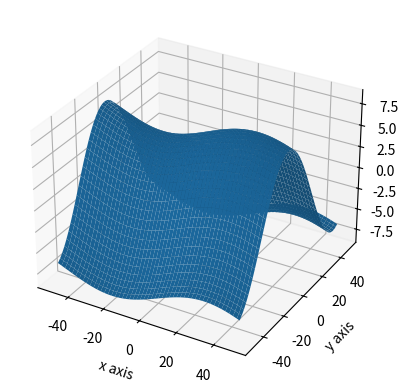

The matplotlib source for this figure:
""" 
This file contains code to approximate solutions to the wave equation 
in two dimensions using finite differences. 

See the main method at the bottom of this file to see either one or 
two dimensional solutions. 

Author: Christian Lentz
"""

import numpy as np
import math as math
import random as rand
import scipy.interpolate as interp
import matplotlib.pyplot as plt
import matplotlib.animation as ani
from mpl_toolkits.mplot3d import Axes3D 

class FiniteDiffs: 
    
    """ 
    A finite differences PDE solver which we use in FrontEnd.py
    """
    
    def __init__(self, xbounds, tbounds, fig, ax, ybounds = None):
        
        """ 
        Constructor for the finite differences solver. 
        """
        
        # ======================= constants and variables 
         
        self.c = 10
        if ybounds == None:
            self.is1D = True 
        else: 
            self.is1D = False
        
        # ======================= spatial and temporal bounds
        
        self.xmin = xbounds[0]
        self.xmax = xbounds[1]
        self.tmin = tbounds[0]
        self.tmax = tbounds[1]
        
        # ======================= discretize spatial and temporal variables  
        
        xN = 2 * (self.xmax - self.xmin)
        self.deltaX = (self.xmax - self.xmin) / xN
        self.xvals = np.linspace(self.xmin, self.xmax, xN, endpoint = False) 
        tN = 500 * (self.tmax - self.tmin) 
        self.deltaT = (self.tmax - self.tmin) / tN
        
        # ======================= add second spatial dimension if necessary
        
        if not self.is1D:
            self.ymin = ybounds[0]
            self.ymax = ybounds[1]
            yN = 2 * (self.ymax - self.xmin)
            self.deltaY = (self.ymax - self.ymin) / yN
            self.yvals = np.linspace(self.ymin, self.ymax, yN, endpoint = False) 
        
        # ======================= initial conditions 
        
        if self.is1D: 
            IC = self.get_IC(self.is1D)
        else:
            ICx, ICy = self.get_IC(self.is1D)
            IC = self.projectToSurface(ICx,ICy)
        
        # =======================
        
        # variables to track current and previous solutions curves 
        # we need both of these to compute the difference quotients 
        self.uprev = IC
        self.ucurr = IC
       
        # counter for time steps
        self.tc = 0
        
        # figure to plot the wave
        self.fig = fig
        self.ax = ax
        
    def runTest(self): 
        
        """
        Called in the main method of this file. Will animate solutions to 
        a randomly generated initial condition. 
        """ 
        
        # plot 1D solutions 
        if self.is1D:
            self.plotSoln1D(self.ucurr)
            wave1D = self.plotSoln1D(self.ucurr)
            animation = ani.FuncAnimation(fig = self.fig, 
                                        func = self.oneStep1DVec,
                                        fargs = (wave1D, ),  
                                        frames = 100, 
                                        interval = 0.5)
        # plot 2D solutions 
        else:
            wave2D = self.plotSoln2D(self.ucurr)
            animation = ani.FuncAnimation(fig = self.fig, 
                                        func = self.oneStep2D,
                                        fargs = (wave2D, ),  
                                        frames = 100, 
                                        interval = 0.5)
        
        plt.show()
                
    def get_dt(self):  
               
        """
        Use the CLT condition to find a value for dt given dx (and dy). 
        """
    
    def get_IC(self, is1D): 
        
        """
        Randomly generate an initial condition. 
        We use random linear combintions of normal distributions. 
        """
        
        # generate random x (and y) path(s) as initial conditions
        if is1D: 
            return self.getRandHillyPath(self.xvals, self.xmax, self.xmin)
        else: 
            ICx = self.getRandHillyPath(self.xvals, self.xmax, self.xmin)
            ICy = self.getRandHillyPath(self.yvals, self.ymax, self.ymin)
            return ICx, ICy
    
    def getRandHillyPath(self, vals, maximum, minimum):
        
        """ 
        Generate a random hilly path. We use this to generate an initial 
        condition for y and x, and then combine these to get a random 
        surface as our initial wave. 
        """
        
        ic = np.zeros(vals.shape)
        for hill in range(rand.randint(5,10)):
            if hill % 2 == 0: 
                ic = ic + self.getRandSinWave(vals, maximum - minimum)
            else: 
                ic = ic + self.getRandCosWave(vals, maximum - minimum)
            
        return ic
    
    def getRandSinWave(self, vals, w):
        
        """
        Generate a random sine wave whose period alings with the boundaries.  
        """
        
        a = self.getRandScalar()
        return a*np.sin((2*np.pi/w)*vals)
    
    def getRandCosWave(self, vals, w): 
        
        """
        Get a random cosine wave whose period aligns with the boundaries. 
        """
        
        b = self.getRandScalar()
        return b*np.cos((2*np.pi/w)*vals)
    
    def getRandScalar(self):
        
        """
        Get a random real number to scale the height of the random periodic function.  
        """
           
        return rand.random()*rand.randint(-5, 5)
    
    def projectToSurface(self, xvals, yvals): 
        
        """
        From two sequences which represent points along the x and y axis, project 
        these into a surface. 
        """
        
        surf = []
        for xval in xvals:
            curr_x_arr = []
            for yval in yvals: 
                curr_x_arr.append(xval+yval)
            surf.append(curr_x_arr)
            
        return np.array(surf)
        
    def oneStep1DLoops(self): 
        
        """ 
        Run one step of the PDE solver by computing a solution for a single time.
        Each piece of the difference quotient that we need is written as follows: 
        
            - ul = u(x - dx, t) 
            - xc = u(x, t) 
            - ur = u(x + dx, t) 
            - tp = u(x, t - dt) 
        
        This version loops over all of the spatial variables at each time step, 
        and is a slow brute-force approach. 
        """ 

        unew = 0 * self.ucurr
        
        for j in range(unew.size):
            
            # get the previous time step: u(x, T - dt)
            tp = self.uprev[j]
                
            # left boundary -- periodic boundary condition
            if j == 0:
                ul = self.ucurr[-1]
                uc = self.ucurr[j]
                ur = self.ucurr[j+1]
                
            # right boundary -- periodic boundary condition
            elif j == unew.size-1:
                ul = self.ucurr[j-1]
                uc = self.ucurr[j]
                ur = self.ucurr[0]
            else: 
                # get components of difference quotient 
                ul = self.ucurr[j-1]
                uc = self.ucurr[j]
                ur = self.ucurr[j+1]
                
            # compute difference quotient
            unew[j] = 2*uc - tp 
            unew[j] += (((self.c**2)*(self.deltaT**2))/(self.deltaX**2))*(ur + ul - 2*uc) 
        
        # update solutions and time step
        self.uprev = self.ucurr
        self.ucurr = unew
        self.tc+=1
        
    def oneStep1DVec(self, frame, wave): 
        """
        Run one step of the PDE solver by computing a solution for a single time.
        Each piece of the difference quotient that we need is written as follows: 
        
            - ul = u(x - dx, t) for all x in self.xvals
            - self.ucurr
            - ur = u(x + dx, y) for all x in self.xvals 
            - self.uprev
        
        This version takes a vectorized approach, and only loops over each time step.
        At each time step, we shift the array ucurr left and right by one index and 
        feed these new vectors into the difference quotient.  
        
        This saves a lot on time and space! 
        """
        
        # get the xl vector 
        ul = self.ucurr * 0 
        ul[0:-1] = self.ucurr[1:]
        ul[-1] = self.ucurr[0]
        # get the xr vector 
        ur = self.ucurr * 0
        ur[0] = self.ucurr[-1]
        ur[1:] = self.ucurr[0:-1]
        # compute difference quotient
        unew = 2*self.ucurr - self.uprev
        unew += (((self.c**2)*(self.deltaT**2))/(self.deltaX**2))*(ur + ul - 2*self.ucurr)
        # update variables and animate solns
        plt.cla()
        self.plotSoln1D(unew)
        self.tc+=1
        self.uprev = self.ucurr + 0
        self.ucurr = unew + 0
        
    def plotSoln1D(self, vals): 
        
        """
        Plot a 1D solution to the wave equation. 
        """
        
        self.ax.plot(self.xvals, vals, '-')
        self.ax.set_xlabel("x axis")
        self.ax.set_ylabel("y axis")
        
    def oneStep2D(self, frame, wave): 
        
        """ 
        Run one step of the PDE solver by computing a solution for a single time.
        Each piece of the difference quotient that we need is written as follows: 
        
            - un = u(x, y + dy, t)
            - us = u(x, y - dy, t)
            - ue = u(x - dx, y, t)
            - uw = u(x + dx, y, t)
            - tp = u(x, y, t - dt)
        
        This takes a vectorized approach similar to oneStep1DVec. At each time step, 
        we get a 2D array for x - dx, x + dx, y - dy, and y + dy by shifting the 2D 
        array self.ucurr either north, south, east or west. 
        """
        
        # get un
        un = self.ucurr * 0
        un[0:-1,:] = self.ucurr[1:,:]
        un[-1,:] = self.ucurr[0,:]
        # get us 
        us = self.ucurr * 0
        us[1:,:] = self.ucurr[0:-1,:]
        us[0,:] = self.ucurr[-1,:]
        # get ue 
        ue = self.ucurr * 0
        ue[:,0:-1] = self.ucurr[:,1:]
        ue[:,-1] = self.ucurr[:,0]
        # get uw 
        uw = self.ucurr * 0
        uw[:,0] = self.ucurr[:,-1]
        uw[:,1:] = self.ucurr[0,0:-1]
        # compute difference quotient
        unew = 2*self.ucurr - self.uprev 
        unew += (((self.c**2)*(self.deltaT**2))/(self.deltaX**2))*(ue + uw - 2*self.ucurr) 
        unew += (((self.c**2)*(self.deltaT**2))/(self.deltaY**2))*(un + us - 2*self.ucurr)
        # update variables and animate plot
        plt.cla()
        self.plotSoln2D(unew)
        self.tc+=1
        self.uprev = self.ucurr
        self.ucurr = unew
        
    def plotSoln2D(self, vals): 
        
        """
        Plot a 2D solution to the wave equation. 
        """
        
        X, Y = np.meshgrid(self.xvals, self.yvals) 
        self.ax.plot_surface(X, Y, vals)
        self.ax.set_xlabel("x axis")
        self.ax.set_ylabel("y axis")
        self.ax.set_zlabel("z axis")

# ==============================================================

def main():
    
    """
    The main method here is for testing the finite differences code. 
    """ 
    
    # # run this for 1D!
    # fig, ax = plt.subplots()
    # FD = FiniteDiffs([-50,50], [0,10], fig, ax)
    
    # run this for 2D!
    fig = plt.figure()
    ax = fig.add_subplot(111, projection='3d')
    FD = FiniteDiffs([-50,50], [0,10], fig, ax, ybounds = [-50,50])

    FD.runTest()

if __name__ == '__main__':
    main()
